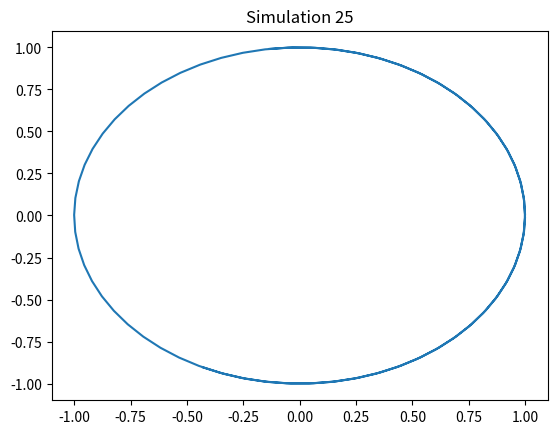

Here is the Python script that generated this plot:
import numpy as np
import matplotlib.pyplot as plt
t = np.linspace(0, 10, 100)
x = np.sin(t + 25)
y = np.cos(t + 25)
plt.plot(x, y)
plt.title('Simulation 25')
plt.show()
